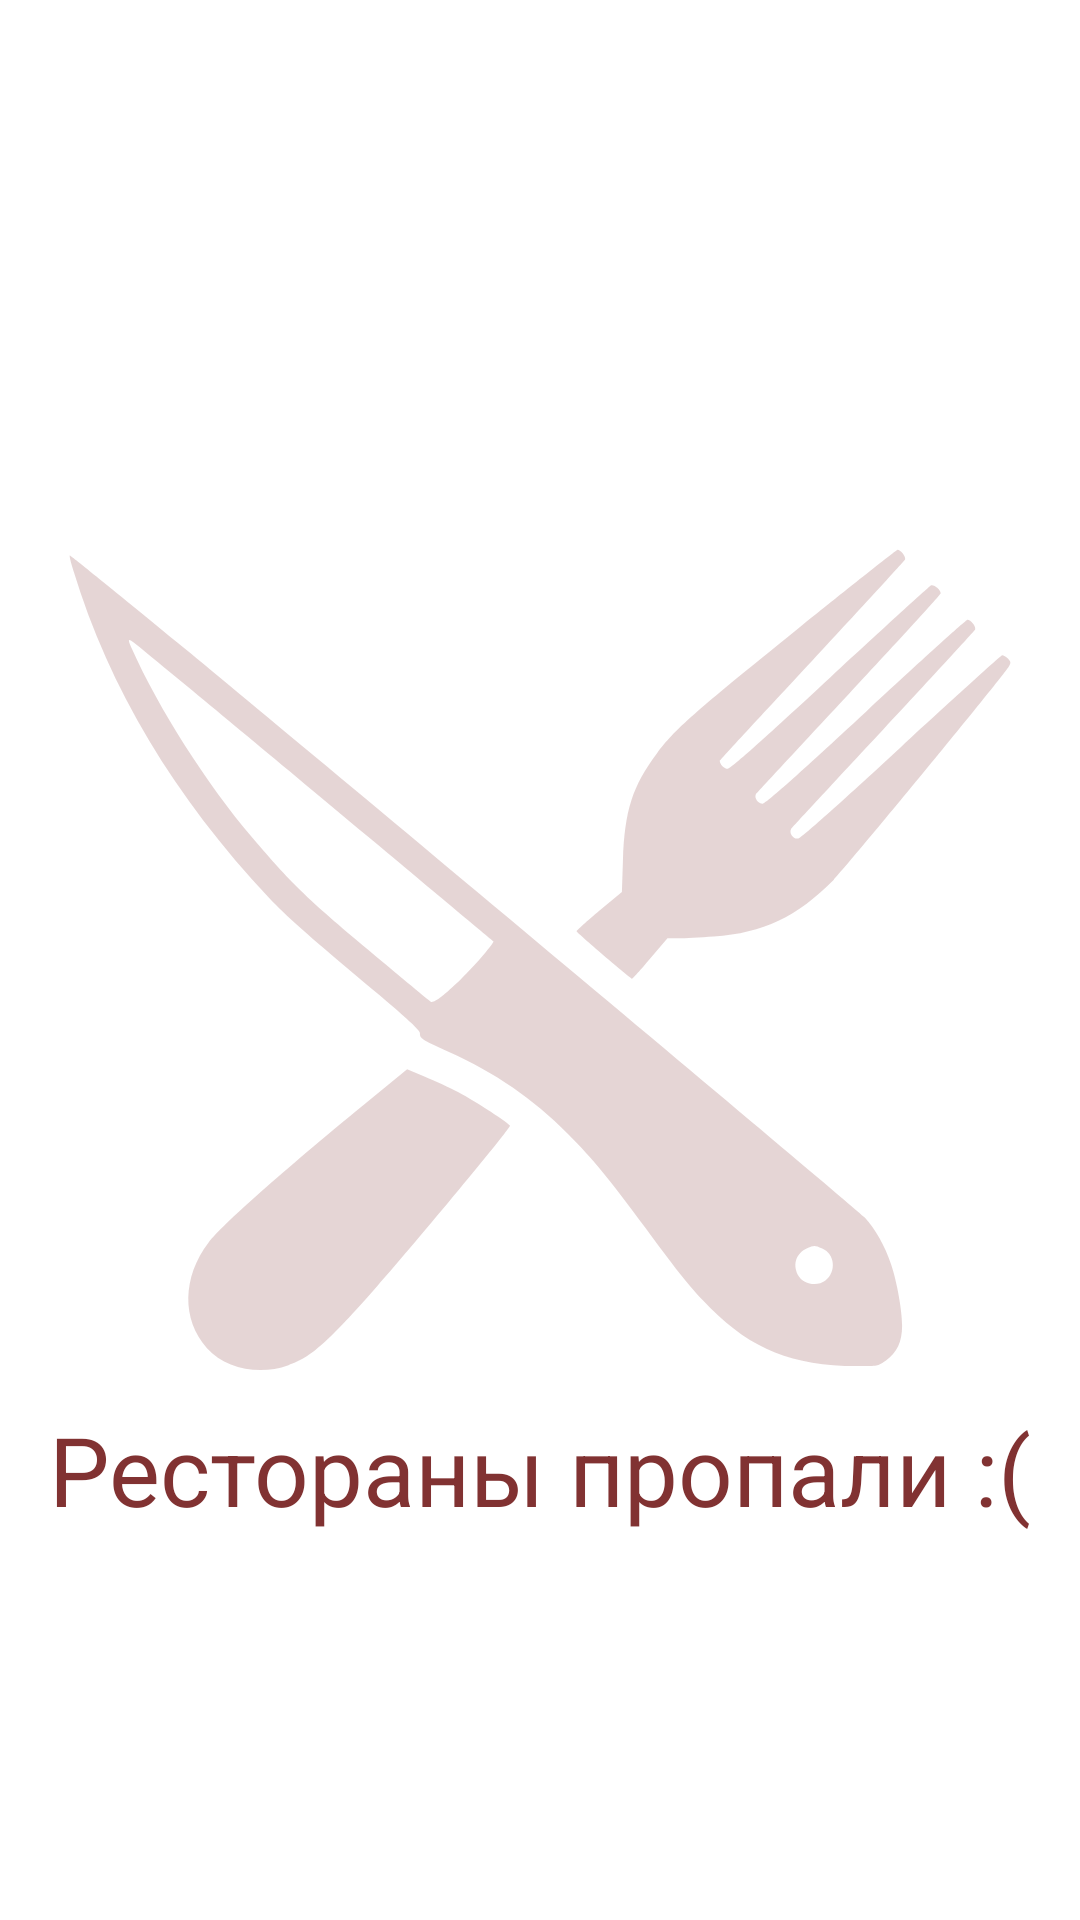

The Android layout XML behind this screen, and the referenced resources:
<!-- AndroidManifest.xml: application theme Theme.ChibbisApp -->
<!-- res/layout/view_restaurants_not_found.xml -->
<?xml version="1.0" encoding="utf-8"?>
<FrameLayout xmlns:android="http://schemas.android.com/apk/res/android"
    android:layout_width="match_parent"
    android:layout_height="match_parent"
    xmlns:tools="http://schemas.android.com/tools"
    tools:background="@color/color_main"
    xmlns:app="http://schemas.android.com/apk/res-auto">

    <com.google.android.material.imageview.ShapeableImageView
        android:id="@+id/ivForkKnife"
        android:layout_width="320dp"
        android:layout_height="320dp"
        android:layout_gravity="center"
        android:layout_marginHorizontal="15dp"
        android:alpha=".2"
        android:scaleType="centerCrop"
        android:tint="@color/color_second"
        app:layout_constraintBottom_toBottomOf="parent"
        app:layout_constraintEnd_toEndOf="parent"
        app:layout_constraintStart_toStartOf="parent"
        app:layout_constraintTop_toTopOf="parent"
        app:srcCompat="@drawable/ic_knife_fork_126" />

    <com.google.android.material.textview.MaterialTextView
        android:id="@+id/tvNotFound"
        android:layout_width="match_parent"
        android:layout_height="wrap_content"
        android:gravity="center"
        android:text="@string/restaurants_not_found_text"
        android:layout_gravity="center"
        android:layout_marginTop="170dp"
        android:textColor="@color/color_second"
        android:textSize="32sp"
        app:layout_constraintEnd_toEndOf="parent"
        app:layout_constraintStart_toStartOf="parent"
        app:layout_constraintTop_toBottomOf="@+id/ivForkKnife" />
</FrameLayout>
<!-- resources referenced by this layout -->
<resources>
  <color name="color_main">#C64848</color>
  <color name="color_second">#813232</color>
  <!-- drawable ic_knife_fork_126: vector/xml drawable (drawable, 2463 chars, omitted) -->
  <string name="restaurants_not_found_text">Рестораны пропали :(</string>
  <style name="Theme.ChibbisApp" parent="Theme.MaterialComponents.DayNight.NoActionBar">
          
          <item name="colorPrimary">@color/color_main</item>
          <item name="colorPrimaryVariant">@color/color_second</item>
          <item name="colorOnPrimary">@color/white</item>
          
          <item name="colorSecondary">@color/teal_200</item>
          <item name="colorSecondaryVariant">@color/teal_700</item>
          <item name="colorOnSecondary">@color/black</item>
          <item name="shapeAppearanceMediumComponent">@style/CustomConner</item>
          
          <item name="android:statusBarColor">?attr/colorPrimaryVariant</item>
          
      </style>
  <color name="white">#FFFFFFFF</color>
  <color name="teal_200">#FF03DAC5</color>
  <color name="teal_700">#FF018786</color>
  <color name="black">#FF000000</color>
  <style name="CustomConner" parent="ShapeAppearance.MaterialComponents.MediumComponent">
          <item name="cornerFamily">rounded</item>
          <item name="cornerSizeTopRight">25dp</item>
          <item name="cornerSizeTopLeft">25dp</item>
          <item name="cornerSizeBottomRight">25dp</item>
          <item name="cornerSizeBottomLeft">25dp</item>
      </style>
</resources>
